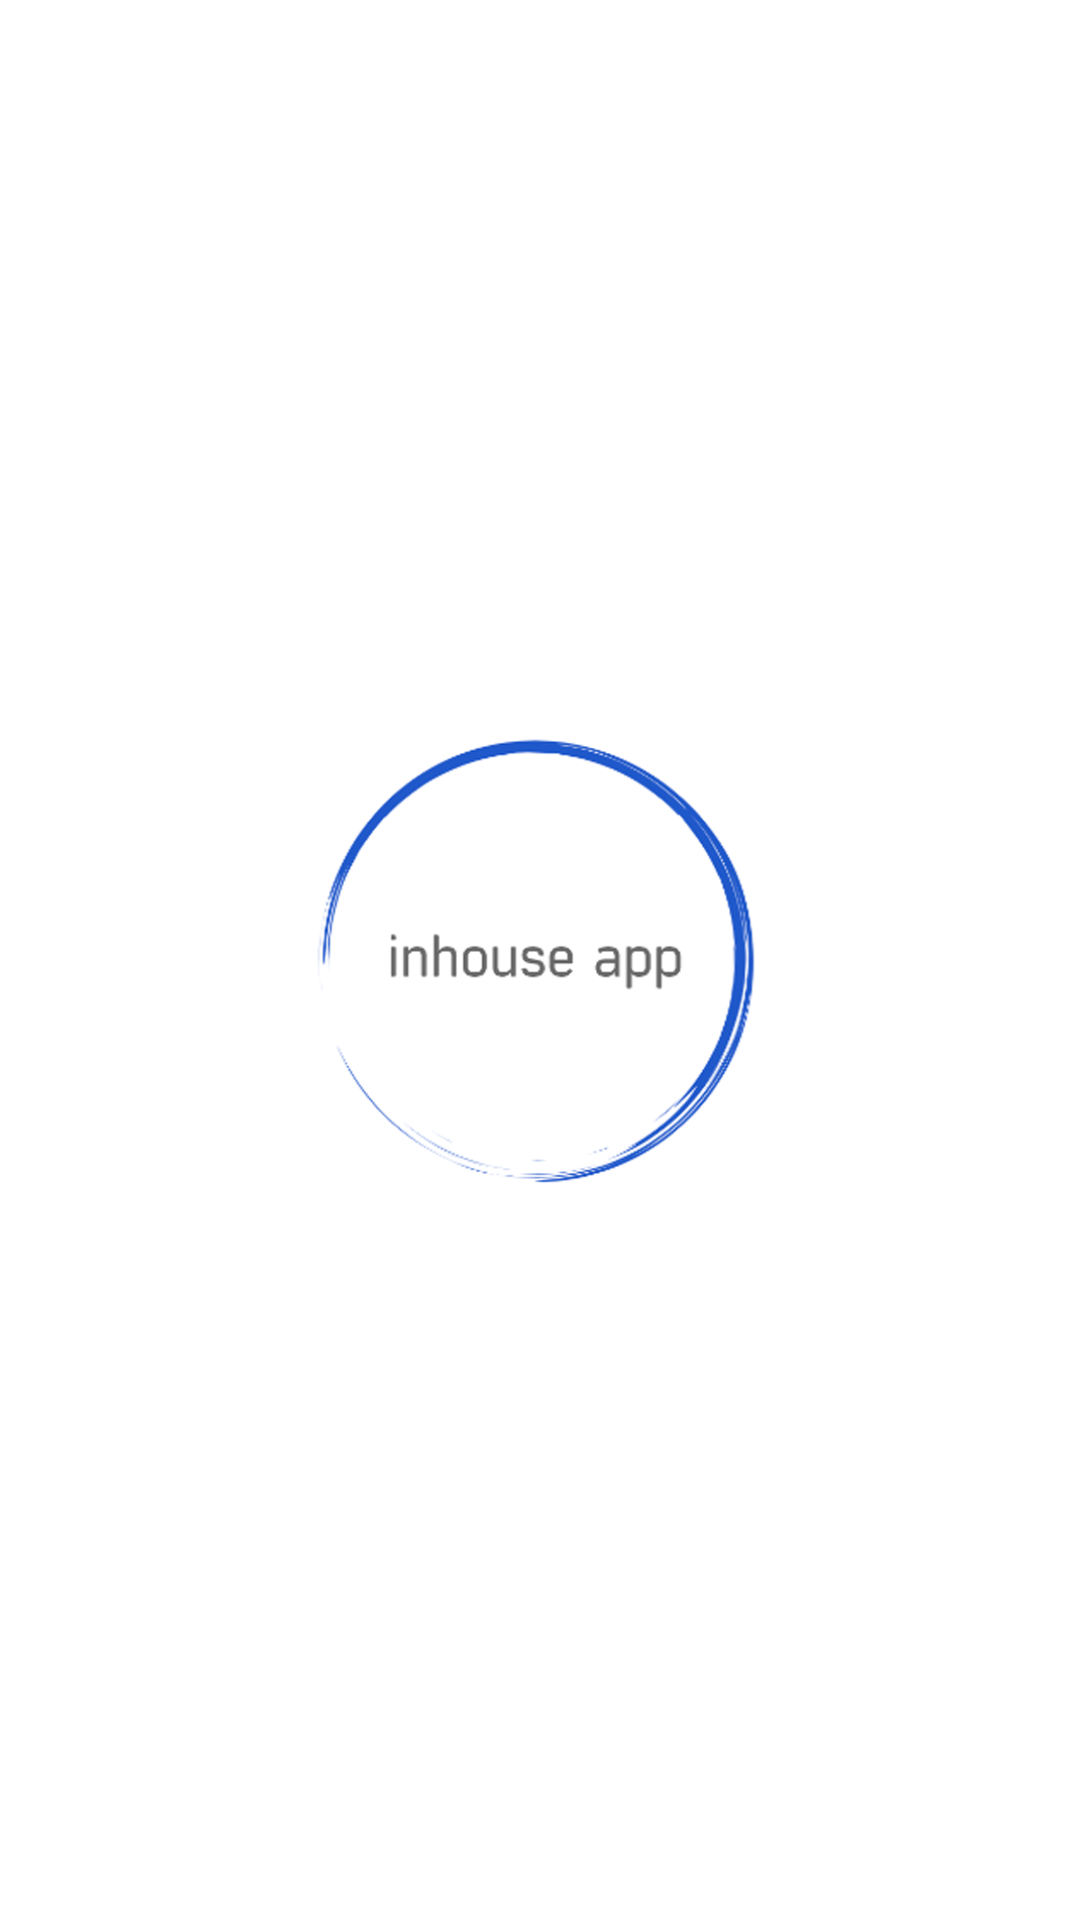

Android layout source for this screen:
<!-- AndroidManifest.xml: application theme AppTheme -->
<!-- res/layout/activity_splash_screen.xml -->
<?xml version="1.0" encoding="utf-8"?>
<RelativeLayout xmlns:android="http://schemas.android.com/apk/res/android"
    xmlns:app="http://schemas.android.com/apk/res-auto"
    xmlns:tools="http://schemas.android.com/tools"
    android:layout_width="match_parent"
    android:layout_height="match_parent"
    android:background="#ffffff"
    tools:context=".SplashScreen">

    <ImageView
        android:layout_width="180dp"
        android:layout_height="180dp"
        android:layout_centerHorizontal="true"
        android:layout_centerVertical="true"
        android:src="@drawable/logotrans" />


</RelativeLayout>
<!-- resources referenced by this layout -->
<resources>
  <!-- drawable logotrans: png bitmap (drawable-v24, 66732 bytes) -->
  <style name="AppTheme" parent="Theme.AppCompat.Light.DarkActionBar">
          
          <item name="colorPrimary">@color/colorPrimary</item>
          <item name="colorPrimaryDark">@color/colorPrimaryDark</item>
          <item name="colorAccent">@color/colorAccent</item>
      </style>
  <color name="colorPrimary">#3F51B5</color>
  <color name="colorPrimaryDark">#303F9F</color>
  <color name="colorAccent">#FF4081</color>
</resources>
